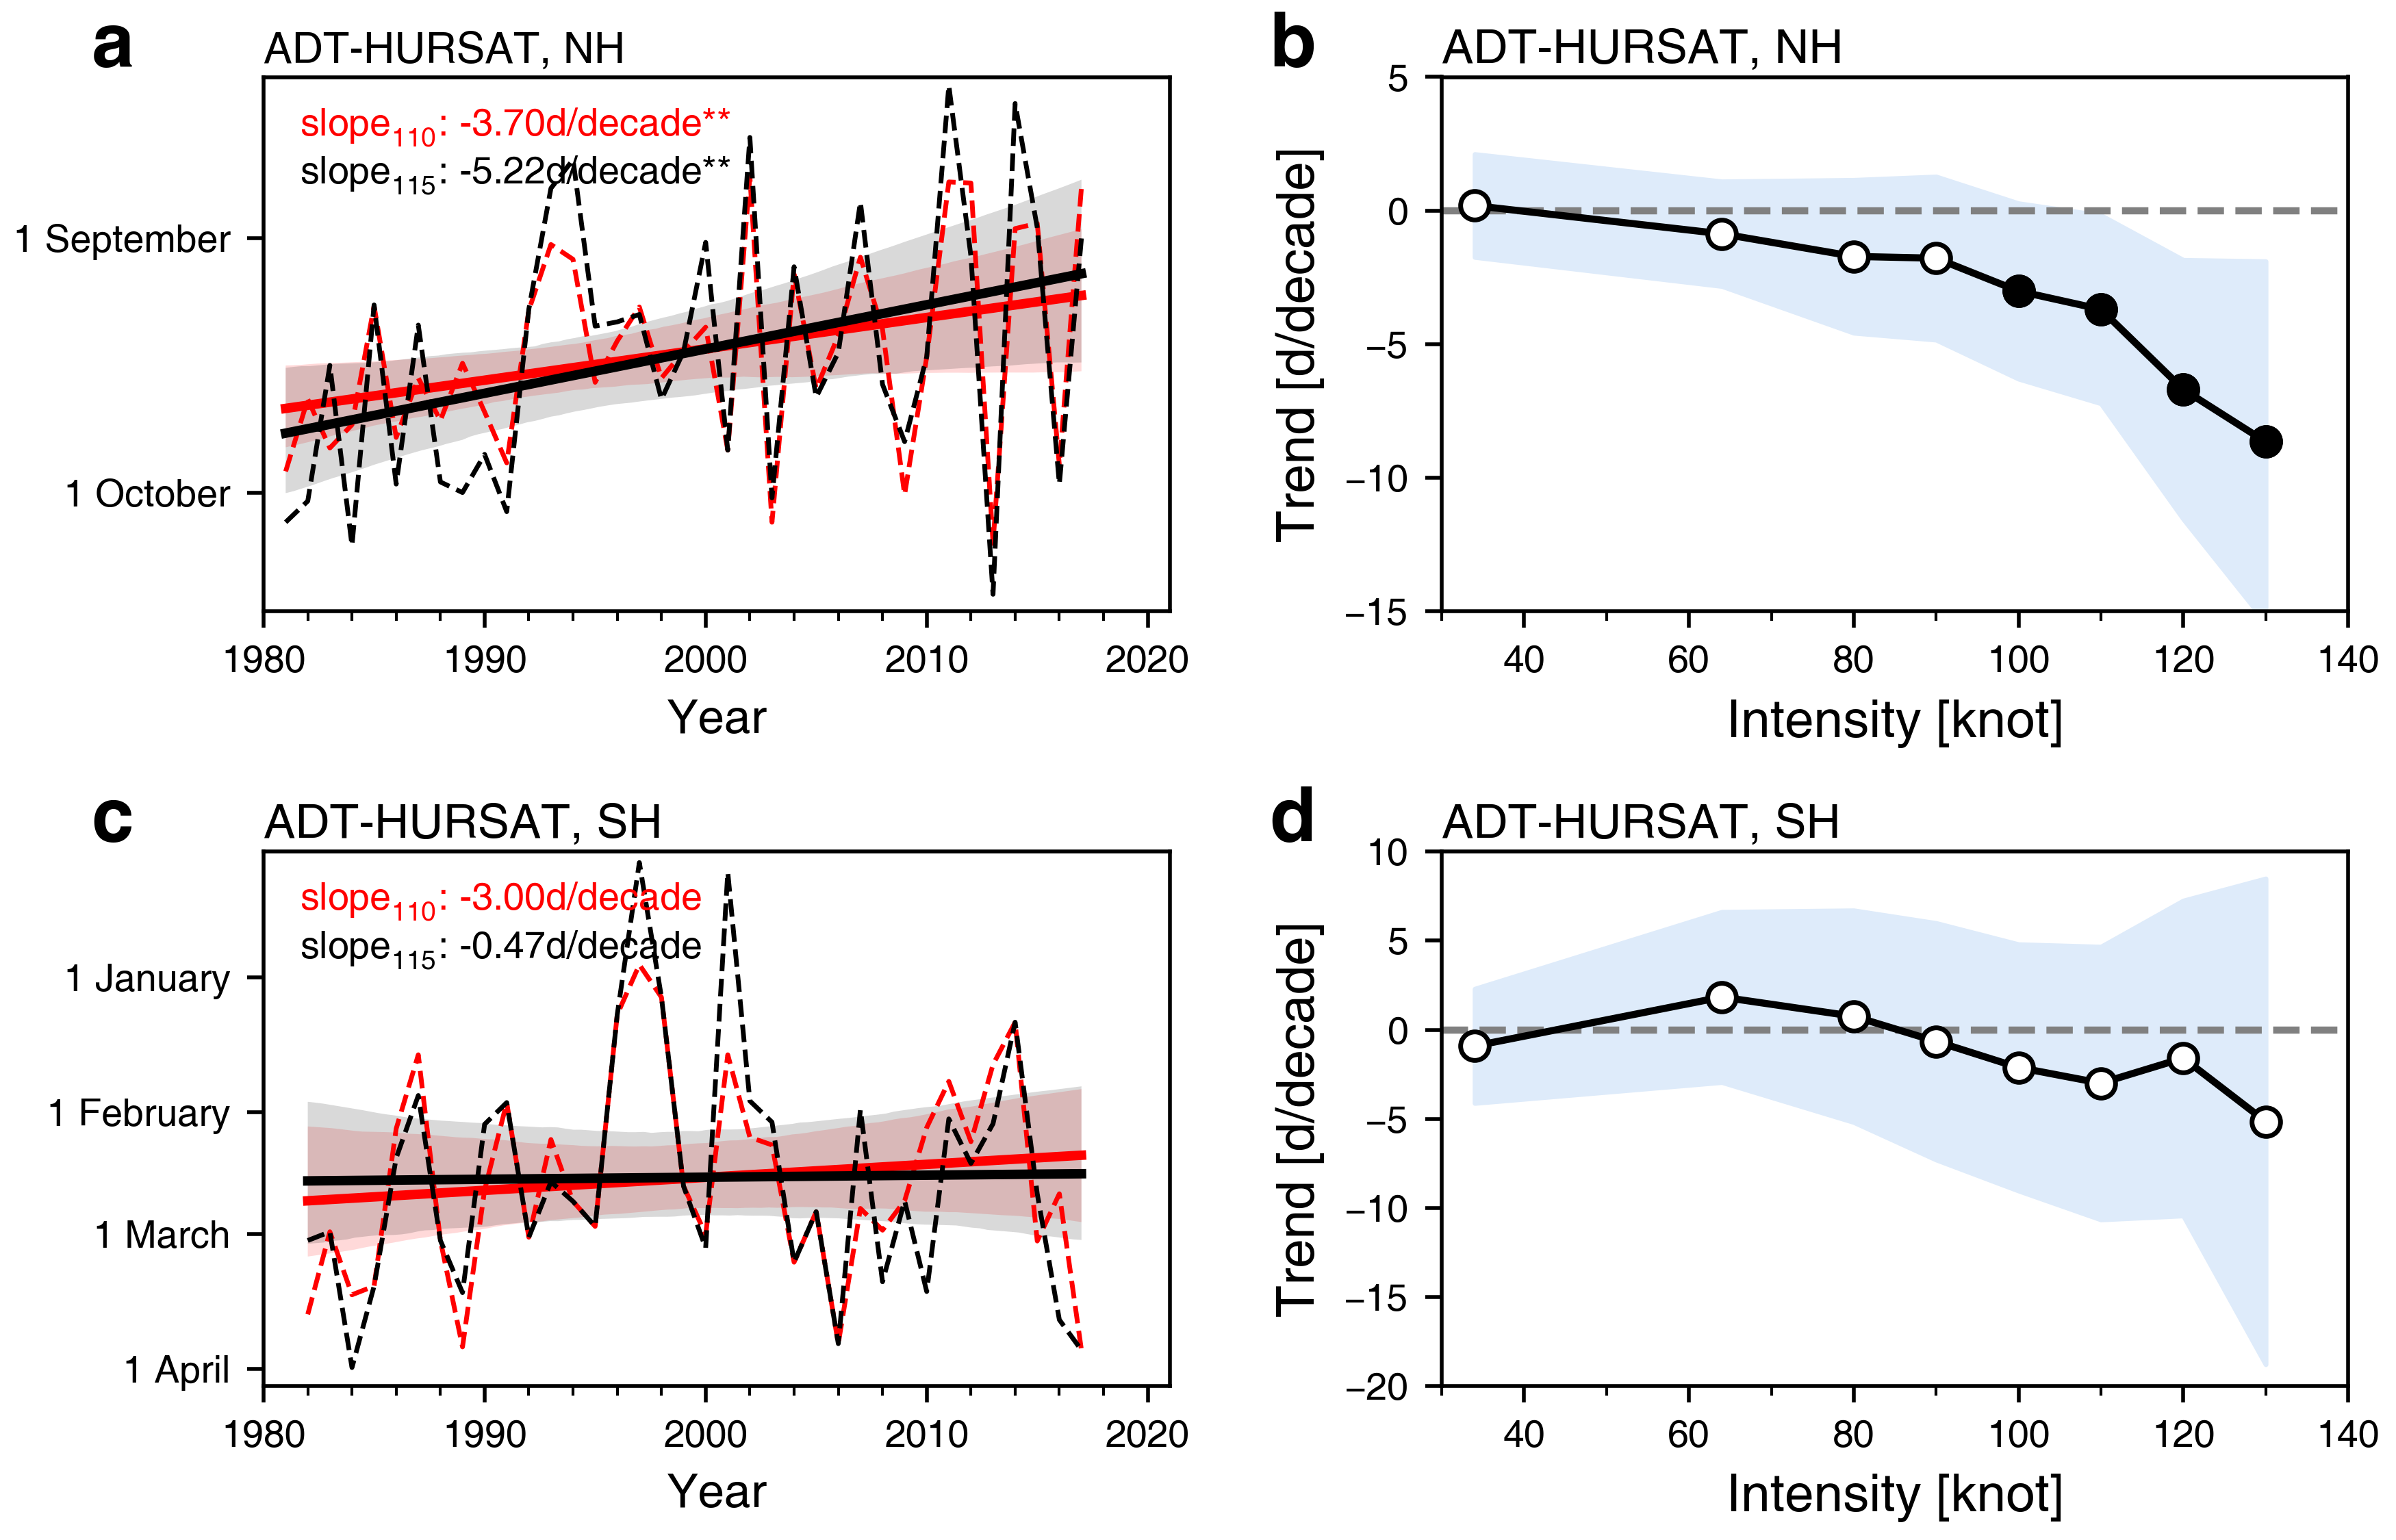

Generate this figure with Python:
# -*- coding: utf-8 -*-
"""
Created on Wed Nov 15 22:20:05 2023

@author: Jimmy Liu, UCAS&LZU
"""

import datetime
import numpy as np
import pandas as pd
import seaborn as sns
import pymannkendall as mk
import statsmodels.api as sm
from scipy import stats
from matplotlib import pyplot as plt
from matplotlib.gridspec import GridSpec
from matplotlib import rcParams

rcParams['font.family'] = 'sans-serif'
rcParams['font.sans-serif'] = 'Helvetica'
rcParams['xtick.top'] = 'False'
rcParams['ytick.right'] = 'False'
rcParams['xtick.direction'] = 'out'
rcParams['ytick.direction'] = 'out'
rcParams['hatch.color'] = 'k'
rcParams['hatch.linewidth'] = 0.6
rcParams['mathtext.fontset'] = 'stix'
rcParams['mathtext.default'] = 'regular'

#%%
#north hemishpere days
nhdays = []
for mo in np.arange(1,13):
    dtdiff = datetime.datetime(2023,mo,1,0,0,0) - datetime.datetime(2023,1,1,0,0,0)
    nhdays.append(dtdiff.total_seconds()/(24*60*60))

#south hemishpere days
shdays = []
for mo in np.arange(7,13):
    dtdiff = datetime.datetime(2022,mo,1,0,0,0) - datetime.datetime(2022,7,1,0,0,0)
    shdays.append(dtdiff.total_seconds()/(24*60*60))
for mo in np.arange(1,7):
    dtdiff = datetime.datetime(2023,mo,1,0,0,0) - datetime.datetime(2022,7,1,0,0,0)
    shdays.append(dtdiff.total_seconds()/(24*60*60))

#%%
yrbeg = 1981
yrend = 2017
years = np.arange(yrbeg,yrend+1)
nyear = years.size

df = pd.read_csv('../DataSets/ma_adt-hursat_lmi_time_leapyear.csv', index_col=False, keep_default_na=False, na_values='')

windlimit = np.array([34,64,80,90,100,110,120,130])
nwind = windlimit.size

#%%
fig = plt.figure(figsize=(7,4.5))
gs = GridSpec(2,2,width_ratios=[1,1],height_ratios=[1,1],
              left=0.11, bottom=0.10, right=0.98, top=0.95, wspace=0.30,hspace=0.45)

ax1 = plt.subplot(gs[0])
ax2 = plt.subplot(gs[1])
ax3 = plt.subplot(gs[2])
ax4 = plt.subplot(gs[3])

ax1.text(-0.19,1.02,chr(97),fontdict={'weight':'bold','size':16}, transform=ax1.transAxes)
ax2.text(-0.19,1.02,chr(98),fontdict={'weight':'bold','size':16}, transform=ax2.transAxes)
ax3.text(-0.19,1.02,chr(99),fontdict={'weight':'bold','size':16}, transform=ax3.transAxes)
ax4.text(-0.19,1.02,chr(100),fontdict={'weight':'bold','size':16}, transform=ax4.transAxes)

#%%  1,top left
cond1 = df['basin'].isin(['NA','WP','EP'])
cond2 = df['month'].isin([6,7,8,9,10,11])
lc = ['r','k']
for iw,w in enumerate([110,115]):
    cond3 = df['lmi'] > w

    yr50th = np.full(nyear, fill_value=np.nan)
    for iyr,yr in enumerate(years):
        cond4 = df['season'] == yr
        cond = cond1 & cond2 & cond3 & cond4
        df50th = df[cond].copy()
        if df50th.shape[0] == 0: continue

        tvalue = df50th['occurtime'].values
        yr50th[iyr] = np.percentile(tvalue,50)

    # trend
    k = ~np.isnan(yr50th)
    x = years[k]
    y = yr50th[k]

    sns.regplot(x=x, y=y,ci=95,color=lc[iw],scatter=False,line_kws={'linewidth':2},ax=ax1)
    ax1.plot(years,yr50th,color=lc[iw],linestyle='--',linewidth=1)

    ax1.set_xticks(np.arange(1980,2030,10))
    ax1.set_xticks(np.arange(1980,2030,2), minor=True)
    ax1.set_yticks(nhdays)
    ax1.set_yticklabels(['1 January','1 February','1 March','1 April','1 May','1 June','1 July','1 August','1 September','1 October','1 November','1 December'])
    ax1.tick_params(labelsize=8)
    ax1.set_xlabel('Year', fontsize=10)
    ax1.set_xlim([1980,2021])
    ax1.set_ylim([224,287])
    ax1.invert_yaxis()
    ax1.set_title('ADT-HURSAT, NH', loc='left',fontsize=9,pad=3)

    slope, intercept, rvalue, pvalue_ls, std_err = stats.linregress(x,y)
    res = mk.original_test(yr50th,alpha=0.05)
    pvalue = res.p
    if pvalue<=0.01:
        star = '***'
    elif pvalue<=0.05:
        star = '**'
    elif pvalue<=0.10:
        star = '*'
    else:
        star = ''
    ax1.text(0.04,0.89-0.09*iw,f'slope$_{{{w}}}$: '+f'{slope*10:+.2f}d/decade{star:s}', fontsize=8, color=lc[iw], transform=ax1.transAxes)

    dof = x.size-2
    ppf = stats.t.ppf(1 - 0.05/2, dof)
    print('dof:',dof)
    print(f'ADT-NH slope:{slope*10:+.2f}±{ppf*std_err*10:.2f}, mk-test:{pvalue:.3f}, t-test:{pvalue_ls:.3f}')

#%% 3,bottom left
cond1 = df['basin'].isin(['SI','SP'])
cond2 = df['month'].isin([12,1,2,3,4])
lc = ['r','k']
for iw,w in enumerate([110,115]):
    cond3 = df['lmi'] > w

    yr50th = np.full(nyear, fill_value=np.nan)
    for iyr,yr in enumerate(years):
        cond4 = df['season'] == yr
        cond = cond1 & cond2 & cond3 & cond4
        df50th = df[cond].copy()
        if df50th.shape[0] == 0: continue

        tvalue = df50th['occurtime'].values
        yr50th[iyr] = np.percentile(tvalue,50)

    # trend
    k = ~np.isnan(yr50th)
    x = years[k]
    y = yr50th[k]

    sns.regplot(x=x, y=y,ci=95,color=lc[iw],scatter=False,line_kws={'linewidth':2},ax=ax3)
    ax3.plot(years,yr50th,color=lc[iw],linestyle='--',linewidth=1)

    ax3.set_xticks(np.arange(1980,2030,10))
    ax3.set_xticks(np.arange(1980,2030,2), minor=True)
    ax3.set_yticks(shdays)
    ax3.set_yticklabels(['1 July','1 August','1 September(-1)','1 October(-1)','1 November(-1)','1 December(-1)','1 January','1 February','1 March','1 April','1 May','1 June'])
    ax3.tick_params(labelsize=8)
    ax3.set_xlabel('Year', fontsize=10)
    ax3.set_xlim([1980,2021])
    ax3.set_ylim([155,278])
    ax3.invert_yaxis()
    ax3.set_title('ADT-HURSAT, SH', loc='left',fontsize=10,pad=3)

    slope, intercept, rvalue, pvalue_ls, std_err = stats.linregress(x,y)
    res = mk.original_test(yr50th,alpha=0.05)
    pvalue = res.p
    if pvalue<=0.01:
        star = '***'
    elif pvalue<=0.05:
        star = '**'
    elif pvalue<=0.10:
        star = '*'
    else:
        star = ''
    ax3.text(0.04,0.89-0.09*iw,f'slope$_{{{w}}}$: '+f'{slope*10:+.2f}d/decade{star:s}', fontsize=8, color=lc[iw], transform=ax3.transAxes)

    dof = x.size-2
    ppf = stats.t.ppf(1 - 0.05/2, dof)
    print('dof:',dof)
    print(f'ADT-SH slope:{slope*10:+.2f}±{ppf*std_err*10:.2f}, mk-test:{pvalue:.3f}, t-test:{pvalue_ls:.3f}')

#%%  2,top right
cond1 = df['basin'].isin(['NA','WP','EP'])
cond2 = df['month'].isin([6,7,8,9,10,11])

trend = np.full(nwind,fill_value=np.nan)
ptest = np.full_like(trend, fill_value=np.nan)

ci_l = []
ci_u = []

for iw,wind in enumerate(windlimit):
    cond3 = df['lmi'] > wind

    wind50th = np.full(nyear, fill_value=np.nan)
    for iyr,yr in enumerate(years):
        cond4 = df['season'] == yr
        cond = cond1 & cond2 & cond3 & cond4
        if np.sum(cond)==0: continue

        wind50th[iyr] = np.percentile(df[cond]['occurtime'],50)

    k = ~np.isnan(wind50th)
    x = years[k]
    y = wind50th[k]

    slope, intercept, r_value, pvalue_ls, std_err = stats.linregress(x,y)
    trend[iw] = slope*10

    res = mk.original_test(wind50th,alpha=0.05)
    ptest[iw] = res.p

    X = sm.add_constant(x)
    model = sm.OLS(y,X).fit()
    ci = model.conf_int()[1,:]
    ci_l.append(ci[0]*10)
    ci_u.append(ci[1]*10)

ax2.axhline(0,0,6,color='gray',linestyle='--')

ax2.plot(windlimit, trend, color='k', marker='o', markerfacecolor='w')
ax2.plot(windlimit[ptest<=0.05], trend[ptest<=0.05], color='k', linestyle='none',marker='o', markerfacecolor='k')
ax2.fill_between(windlimit,ci_l,ci_u,color='#deebfa')
ax2.set_xticks(np.arange(20,160,20))
ax2.set_xticklabels([str(w) for w in np.arange(20,160,20)])
ax2.set_xticks(np.arange(20,160,10), minor=True)
ax2.tick_params(labelsize=8)
ax2.set_xlabel('Intensity [knot]', fontsize=11)
ax2.set_ylabel('Trend [d/decade]', fontsize=11)
ax2.set_xlim([30,140])
ax2.set_ylim([-15,5])
ax2.set_title('ADT-HURSAT, NH', loc='left',fontsize=10,pad=3)

#%%  4,bottom right
cond1 = df['basin'].isin(['SI','SP'])
cond2 = df['month'].isin([12,1,2,3,4])

trend = np.full(nwind,fill_value=np.nan)
ptest = np.full_like(trend, fill_value=np.nan)

ci_l = []
ci_u = []

for iw,wind in enumerate(windlimit):
    cond3 = df['lmi'] > wind

    wind50th = np.full(nyear, fill_value=np.nan)
    for iyr,yr in enumerate(years):
        cond4 = df['season'] == yr
        cond = cond1 & cond2 & cond3 & cond4
        if np.sum(cond)==0: continue

        wind50th[iyr] = np.percentile(df[cond]['occurtime'],50)

    k = ~np.isnan(wind50th)
    x = years[k]
    y = wind50th[k]

    slope, intercept, r_value, pvalue_ls, std_err = stats.linregress(x,y)
    trend[iw] = slope*10

    res = mk.original_test(wind50th,alpha=0.05)
    ptest[iw] = res.p

    X = sm.add_constant(x)
    model = sm.OLS(y,X).fit()
    ci = model.conf_int()[1,:]
    ci_l.append(ci[0]*10)
    ci_u.append(ci[1]*10)

ax4.axhline(0,0,6,color='gray',linestyle='--')

ax4.plot(windlimit, trend, color='k', marker='o', markerfacecolor='w')
ax4.plot(windlimit[ptest<=0.05], trend[ptest<=0.05], color='k', linestyle='none',marker='o', markerfacecolor='k')
ax4.fill_between(windlimit,ci_l,ci_u,color='#deebfa')
ax4.set_xticks(np.arange(20,160,20))
ax4.set_xticklabels([str(w) for w in np.arange(20,160,20)])
ax4.set_xticks(np.arange(20,160,10), minor=True)
ax4.tick_params(labelsize=8)
ax4.set_xlabel('Intensity [knot]', fontsize=11)
ax4.set_ylabel('Trend [d/decade]', fontsize=11)
ax4.set_xlim([30,140])
ax4.set_ylim([-20,10])
ax4.set_title('ADT-HURSAT, SH', loc='left',fontsize=10,pad=3)

#%%
fig.savefig('figs1_adt_hursat_lmi_median.png', dpi=500)